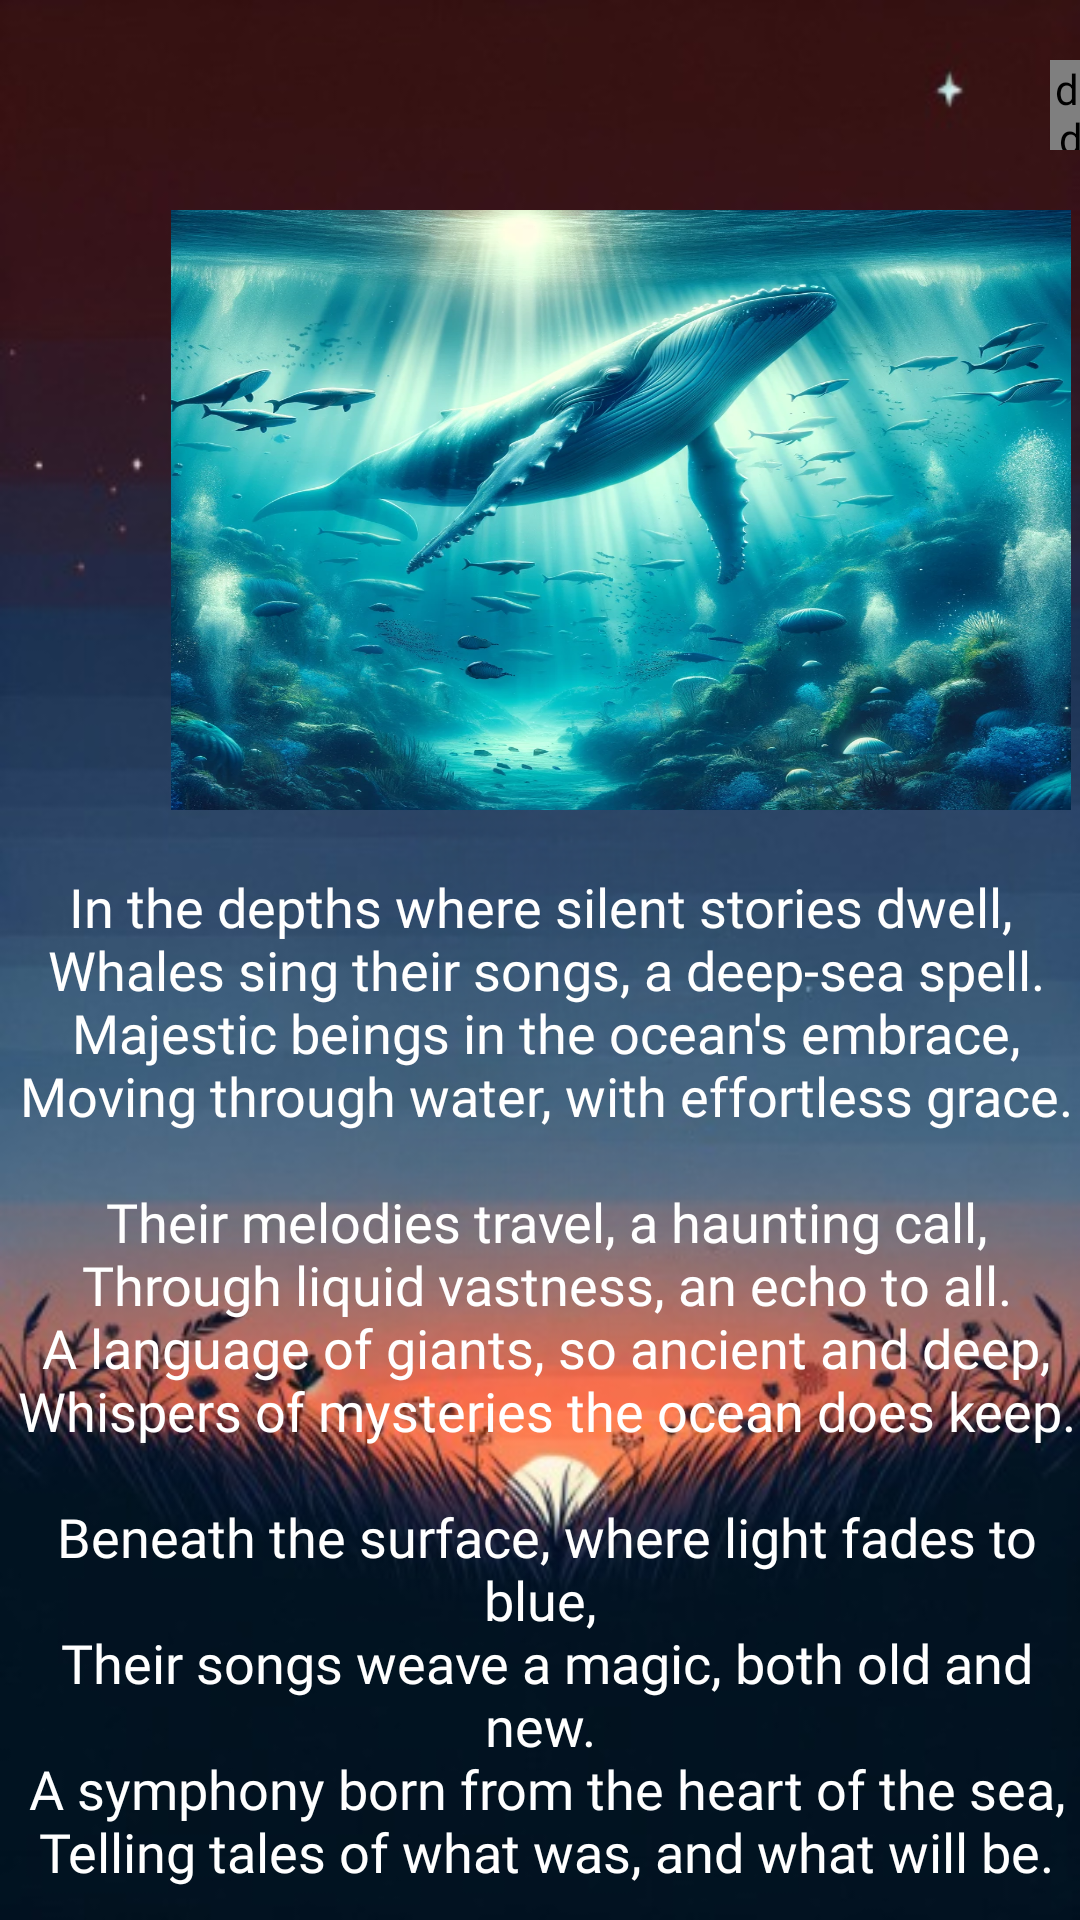

This screen was rendered from an Android layout file. Write that file and the resources it references.
<!-- AndroidManifest.xml: application theme Theme.PoemEBook -->
<!-- res/layout/haiku_whale_activity.xml -->
<?xml version="1.0" encoding="utf-8"?>
<LinearLayout xmlns:android="http://schemas.android.com/apk/res/android"
    xmlns:app="http://schemas.android.com/apk/res-auto"
    xmlns:tools="http://schemas.android.com/tools"
    android:layout_width="match_parent"
    android:layout_height="match_parent"
    android:background="@drawable/poem"
    android:orientation="vertical"
    tools:context=".HaikuMoonlitActivity">

    <de.hdodenhof.circleimageview.CircleImageView
        android:id="@+id/button"
        android:layout_width="30dp"
        android:layout_height="30dp"
        android:layout_marginLeft="350dp"
        android:layout_marginTop="20dp"
        android:src="@drawable/sound">

    </de.hdodenhof.circleimageview.CircleImageView>

    <ImageView
        android:layout_width="300dp"
        android:layout_height="200dp"
        android:layout_marginStart="57dp"
        android:layout_marginTop="20dp"
        android:background="@drawable/whale"
        android:drawingCacheQuality="auto"
        android:fadeScrollbars="true"
        android:fadingEdge="horizontal|vertical"
        android:focusable="auto"
        android:foregroundGravity="center"
        android:requiresFadingEdge="vertical">

    </ImageView>

    <androidx.core.widget.NestedScrollView
        android:id="@+id/nestedScrollView"
        android:layout_width="match_parent"
        android:layout_height="match_parent"
        android:layout_marginTop="20dp">

        <TextView
            android:id="@+id/whale"
            android:layout_width="match_parent"
            android:layout_height="wrap_content"
            android:fontFamily="@font/alegreya_sc_bold_italic"
            android:text="@string/whale"
            android:textAlignment="center"
            android:textColor="@color/white"
            android:textSize="18sp">

        </TextView>
    </androidx.core.widget.NestedScrollView>


</LinearLayout>
<!-- resources referenced by this layout -->
<resources>
  <!-- drawable poem: png bitmap (drawable, 239815 bytes) -->
  <!-- drawable sound: jpg bitmap (drawable, 21048 bytes) -->
  <!-- drawable whale: png bitmap (drawable, 368156 bytes) -->
  <string name="whale">In the depths where silent stories dwell,\n Whales sing their songs, a deep-sea spell.\n Majestic beings in the ocean\'s embrace,\n Moving through water, with effortless grace.\n \n Their melodies travel, a haunting call,\n Through liquid vastness, an echo to all.\n A language of giants, so ancient and deep,\n Whispers of mysteries the ocean does keep.\n \n Beneath the surface, where light fades to blue,\n Their songs weave a magic, both old and new.\n A symphony born from the heart of the sea,\n Telling tales of what was, and what will be.\n \n In each note, a story of endless wander,\n Of depths uncharted, where one can ponder.\n The wonders of a world hidden from sight,\n Revealed in the song of the whale\'s night.\n</string>
  <style name="Theme.PoemEBook" parent="Base.Theme.PoemEBook" />
  <style name="Base.Theme.PoemEBook" parent="Theme.Material3.DayNight.NoActionBar">
          
          
      </style>
  <!-- not gathered from this repository: default colours our renderer supplied (Android Studio template values) -->
  <color name="white">#FFFFFFFF</color>
</resources>
